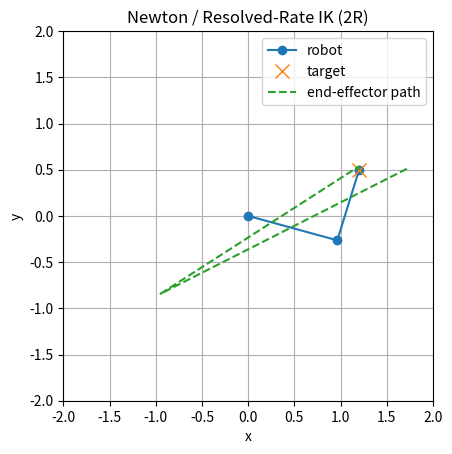

This chart was generated by the following Python code:
import numpy as np
import matplotlib.pyplot as plt

# Μήκη συνδέσμων (ίδια παντού)
l1 = 1.0
l2 = 0.8

def forward_kinematics(theta):
    """theta = [theta1, theta2] (rad) -> (x, y)"""
    t1, t2 = theta
    x = l1 * np.cos(t1) + l2 * np.cos(t1 + t2)
    y = l1 * np.sin(t1) + l2 * np.sin(t1 + t2)
    return np.array([x, y], dtype=float)

def jacobian(theta):
    """Jacobian 2x2"""
    t1, t2 = theta
    s1 = np.sin(t1)
    c1 = np.cos(t1)
    s12 = np.sin(t1 + t2)
    c12 = np.cos(t1 + t2)

    j11 = -l1 * s1 - l2 * s12
    j12 = -l2 * s12
    j21 =  l1 * c1 + l2 * c12
    j22 =  l2 * c12

    return np.array([[j11, j12],
                     [j21, j22]], dtype=float)

def ik_newton(target_xy, theta0, max_iters=50, tol=1e-6, step_scale=1.0):
    """
    Newton / Resolved-Rate IK:
    target_xy: desired [x_d, y_d]
    theta0: initial guess [t1, t2]
    step_scale: 1.0 = κανονικό Newton. Μικρότερο (π.χ. 0.5) πιο σταθερό.
    """
    theta = np.array(theta0, dtype=float)

    history = []  # κρατάμε τροχιά του end-effector για plot

    for k in range(max_iters):
        current = forward_kinematics(theta)
        error = target_xy - current
        err_norm = np.linalg.norm(error)

        history.append(current)

        # Αν το σφάλμα είναι αρκετά μικρό, σταματάμε
        if err_norm < tol:
            return theta, np.array(history), True, k

        J = jacobian(theta)

        # Pseudoinverse (σταθερότερο από inverse)
        J_pinv = np.linalg.pinv(J)

        delta_theta = step_scale * (J_pinv @ error)

        theta = theta + delta_theta

    return theta, np.array(history), False, max_iters

def plot_robot(theta, target=None, path=None):
    """Σχεδιάζει το 2R ρομπότ + στόχο + path end-effector"""
    t1, t2 = theta

    # joint1
    x1 = l1 * np.cos(t1)
    y1 = l1 * np.sin(t1)

    # end-effector
    x2 = x1 + l2 * np.cos(t1 + t2)
    y2 = y1 + l2 * np.sin(t1 + t2)

    plt.figure()
    plt.plot([0, x1, x2], [0, y1, y2], "-o", label="robot")

    if target is not None:
        plt.plot(target[0], target[1], "x", markersize=10, label="target")

    if path is not None and len(path) > 0:
        plt.plot(path[:, 0], path[:, 1], "--", label="end-effector path")

    plt.xlim(-2, 2)
    plt.ylim(-2, 2)
    plt.gca().set_aspect("equal", adjustable="box")
    plt.grid()
    plt.legend()
    plt.title("Newton / Resolved-Rate IK (2R)")
    plt.xlabel("x")
    plt.ylabel("y")
    plt.show()

if __name__ == "__main__":
    # --- Διάλεξε έναν στόχο ---
    # Προσοχή: πρέπει να είναι μέσα στο workspace.
    # Το μέγιστο reach είναι l1 + l2 = 1.8
    target = np.array([1.2, 0.5], dtype=float)

    # Αρχική εικασία γωνιών (rad)
    theta0 = np.array([0.2, 0.2], dtype=float)

    theta_sol, path, converged, iters = ik_newton(
        target_xy=target,
        theta0=theta0,
        max_iters=60,
        tol=1e-6,
        step_scale=0.8   # λίγο πιο σταθερό από 1.0
    )

    print("Converged:", converged, "iters:", iters)
    print("theta_sol (rad):", theta_sol)

    final_xy = forward_kinematics(theta_sol)
    print("final xy:", final_xy)
    print("target xy:", target)
    print("final error norm:", np.linalg.norm(target - final_xy))

    plot_robot(theta_sol, target=target, path=path)
